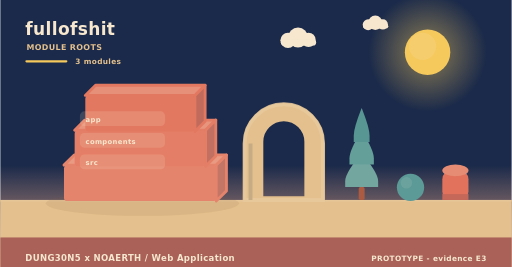
t = 0.00 s
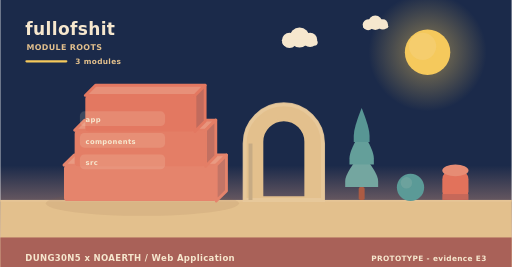
t = 2.00 s
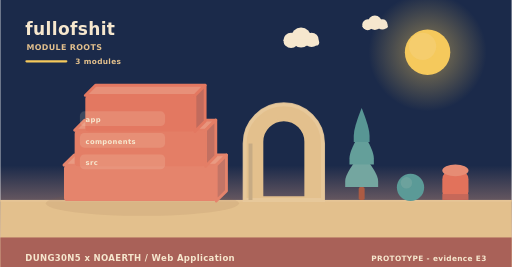
t = 4.00 s
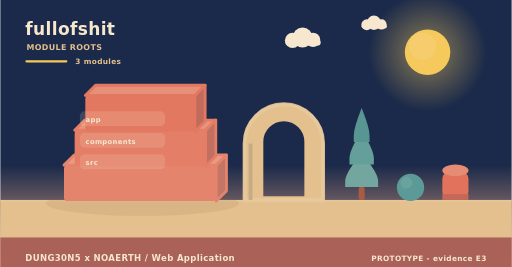
t = 6.00 s
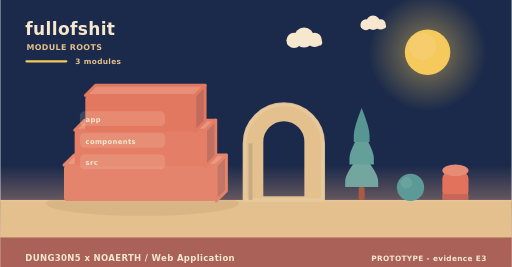
t = 8.00 s
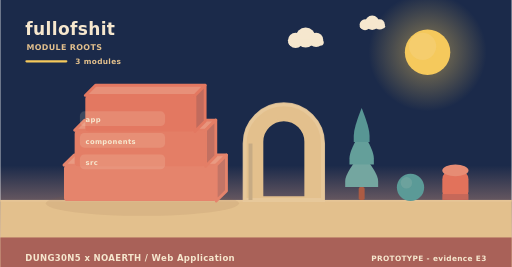
t = 10.00 s

The animated SVG that drew these frames (rendered in a browser with its animation timeline set to each time). Animation: 5 SMIL elements (animateTransform=5); frames cover the first 10.00 s, repeats indefinitely.

<svg xmlns="http://www.w3.org/2000/svg" width="900" height="470" viewBox="0 0 900 470" role="img" aria-label="fullofshit - how it is built"><linearGradient id="skya" x1="0" y1="0" x2="0" y2="1"><stop offset="0" stop-color="#1b2a4a"/><stop offset="0.62" stop-color="#1b2a4a"/><stop offset="1" stop-color="#f3ad8a"/></linearGradient><rect width="900" height="470" fill="url(#skya)"/><radialGradient id="suna"><stop offset="0.35" stop-color="#f5c95c" stop-opacity="0.34"/><stop offset="1" stop-color="#f5c95c" stop-opacity="0"/></radialGradient><circle cx="752" cy="92" r="104" fill="url(#suna)"/><circle cx="752" cy="92" r="40" fill="#f5c95c"/><circle cx="743.2" cy="81.6" r="24" fill="#f5d27e" opacity="0.5"/><g><circle cx="524" cy="66" r="17.64" fill="#f6e7ce"/><circle cx="506.36" cy="71.04" r="13.44" fill="#f6e7ce"/><circle cx="542.48" cy="70.2" r="12.6" fill="#f6e7ce"/><rect x="493.76" y="69.36" width="62.16" height="10.92" rx="5.46" fill="#f6e7ce"/><animateTransform attributeName="transform" type="translate" values="0 0;24 0;0 0" dur="36s" begin="0s" repeatCount="indefinite"/></g><g><circle cx="660" cy="40" r="12.6" fill="#f6e7ce"/><circle cx="647.4" cy="43.6" r="9.6" fill="#f6e7ce"/><circle cx="673.2" cy="43" r="9" fill="#f6e7ce"/><rect x="638.4" y="42.4" width="44.4" height="7.8" rx="3.9" fill="#f6e7ce"/><animateTransform attributeName="transform" type="translate" values="0 0;-18 0;0 0" dur="46s" begin="3s" repeatCount="indefinite"/></g><rect x="0" y="352" width="900" height="118" fill="#e3c08d"/><rect x="0" y="352" width="900" height="3" fill="#e6c596"/><text x="44" y="62" font-family="Verdana,DejaVu Sans,sans-serif" font-size="30" font-weight="700" letter-spacing="0.6" fill="#f6e7ce" text-anchor="start">fullofshit</text><text x="46" y="88" font-family="Verdana,DejaVu Sans,sans-serif" font-size="14" font-weight="700" letter-spacing="0.6" fill="#e3c08d" text-anchor="start">MODULE ROOTS</text><rect x="44" y="106" width="74" height="4" rx="2" fill="#f5c95c"/><text x="132" y="112" font-family="Verdana,DejaVu Sans,sans-serif" font-size="13" font-weight="700" letter-spacing="0.6" fill="#e3c08d" text-anchor="start">3 modules</text><ellipse cx="250" cy="358" rx="170" ry="22" fill="rgba(138,90,68,0.11)"/><path d="M112,290.67 L380,290.67 L398,272.67 L130,272.67 Z" fill="#e99a82" stroke="#e5846c" stroke-width="5" stroke-linejoin="round"/><path d="M380,290.67 L398,272.67 L398,336 L380,354 Z" fill="#c37566" stroke="#e5846c" stroke-width="5" stroke-linejoin="round"/><rect x="112" y="290.67" width="268" height="63.33" rx="6" fill="#e5846c"/><path d="M130.76,229.33 L361.24,229.33 L379.24,211.33 L148.76,211.33 Z" fill="#e8957d" stroke="#e47e66" stroke-width="5" stroke-linejoin="round"/><path d="M361.24,229.33 L379.24,211.33 L379.24,274.67 L361.24,292.67 Z" fill="#c27061" stroke="#e47e66" stroke-width="5" stroke-linejoin="round"/><rect x="130.76" y="229.33" width="230.48" height="63.33" rx="6" fill="#e47e66"/><path d="M149.52,168 L342.48,168 L360.48,150 L167.52,150 Z" fill="#e79079" stroke="#e37861" stroke-width="5" stroke-linejoin="round"/><path d="M342.48,168 L360.48,150 L360.48,213.33 L342.48,231.33 Z" fill="#c16b5d" stroke="#e37861" stroke-width="5" stroke-linejoin="round"/><rect x="149.52" y="168" width="192.96" height="63.33" rx="6" fill="#e37861"/><rect x="140" y="196" width="150" height="26" rx="8" fill="rgba(246,231,206,0.16)" opacity="0.94"/><g><text x="150" y="215" font-family="Verdana,DejaVu Sans,sans-serif" font-size="12" font-weight="700" letter-spacing="0.6" fill="#f6e7ce" text-anchor="start">app</text><animateTransform attributeName="transform" type="translate" values="0 10;0 0" dur="0.7s" begin="0.3s" fill="freeze"/></g><rect x="140" y="234" width="150" height="26" rx="8" fill="rgba(246,231,206,0.16)" opacity="0.94"/><g><text x="150" y="253" font-family="Verdana,DejaVu Sans,sans-serif" font-size="12" font-weight="700" letter-spacing="0.6" fill="#f6e7ce" text-anchor="start">components</text><animateTransform attributeName="transform" type="translate" values="0 10;0 0" dur="0.7s" begin="0.5s" fill="freeze"/></g><rect x="140" y="272" width="150" height="26" rx="8" fill="rgba(246,231,206,0.16)" opacity="0.94"/><g><text x="150" y="291" font-family="Verdana,DejaVu Sans,sans-serif" font-size="12" font-weight="700" letter-spacing="0.6" fill="#f6e7ce" text-anchor="start">src</text><animateTransform attributeName="transform" type="translate" values="0 10;0 0" dur="0.7s" begin="0.7s" fill="freeze"/></g><path d="M430,352 L430,252.64 A69,69 0 0 1 568,252.64 L568,352 Z M460.36,348 L460.36,249.55 A38.64,38.64 0 0 1 537.64,249.55 L537.64,348 Z" fill="#e3c08d" fill-rule="evenodd" stroke="#e3c08d" stroke-width="5" stroke-linejoin="round"/><path d="M430,352 L430,252.64 A69,69 0 0 1 568,252.64 L568,352 Z" fill="none" stroke="#e8c99d" stroke-width="7" stroke-linecap="round" opacity="0.85"/><rect x="436.9" y="252.64" width="6.9" height="99.36" fill="#c7ab84"/><rect x="630.78" y="329.28" width="10.44" height="22.72" rx="2.9" fill="#ac5b43"/><path d="M636,269.64 Q607,304.23 607,318.54 Q607,329.28 607,329.28 L665,329.28 Q665,329.28 665,318.54 Q665,304.23 636,269.64 Z" fill="#74a6a0"/><path d="M636,229.88 Q614.54,264.47 614.54,278.78 Q614.54,289.52 614.54,289.52 L657.46,289.52 Q657.46,289.52 657.46,278.78 Q657.46,264.47 636,229.88 Z" fill="#649f9a"/><path d="M636,190.12 Q622.08,224.71 622.08,239.02 Q622.08,249.76 622.08,249.76 L649.92,249.76 Q649.92,249.76 649.92,239.02 Q649.92,224.71 636,190.12 Z" fill="#589694"/><circle cx="722" cy="330" r="24" fill="#5b9a97"/><circle cx="714.8" cy="321.84" r="10.08" fill="#7aa9a2" opacity="0.55"/><rect x="778" y="300" width="46" height="52" rx="15.33" fill="#e2725b"/><ellipse cx="801" cy="300" rx="23" ry="10.4" fill="#e68c74"/><rect x="778" y="341.6" width="46" height="10.4" fill="#c66859"/><rect x="0" y="418" width="900" height="52" rx="0" fill="#a65c56" opacity="0.94"/><text x="44" y="460" font-family="Verdana,DejaVu Sans,sans-serif" font-size="15" font-weight="700" letter-spacing="0.6" fill="#f6e7ce" text-anchor="start">DUNG30N5 x NOAERTH  /  Web Application</text><text x="856" y="460" font-family="Verdana,DejaVu Sans,sans-serif" font-size="13" font-weight="700" letter-spacing="0.6" fill="#f6e7ce" text-anchor="end">PROTOTYPE  -  evidence E3</text></svg>
